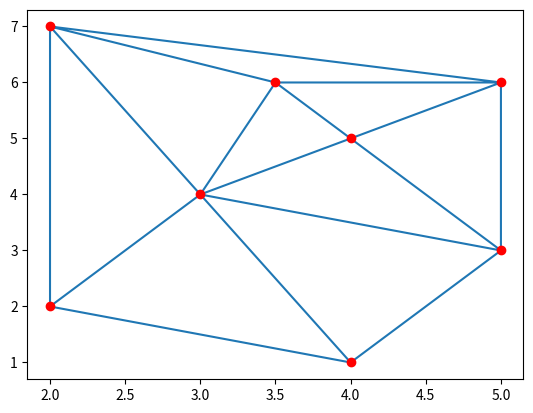

Generate this figure with matplotlib:
import numpy as np
from scipy.spatial import Delaunay
import matplotlib.pyplot as plt

points = np.array([
    [2, 2],
    [2, 7],
    [3, 4],
    [3.5, 6],
    [4, 1],
    [4, 5],
    [5, 3],
    [5, 6]
])


simplices = Delaunay(points).simplices

plt.triplot(points[:, 0], points[:, 1], simplices)
plt.scatter(points[:, 0], points[:, 1], color='r')

plt.show()
